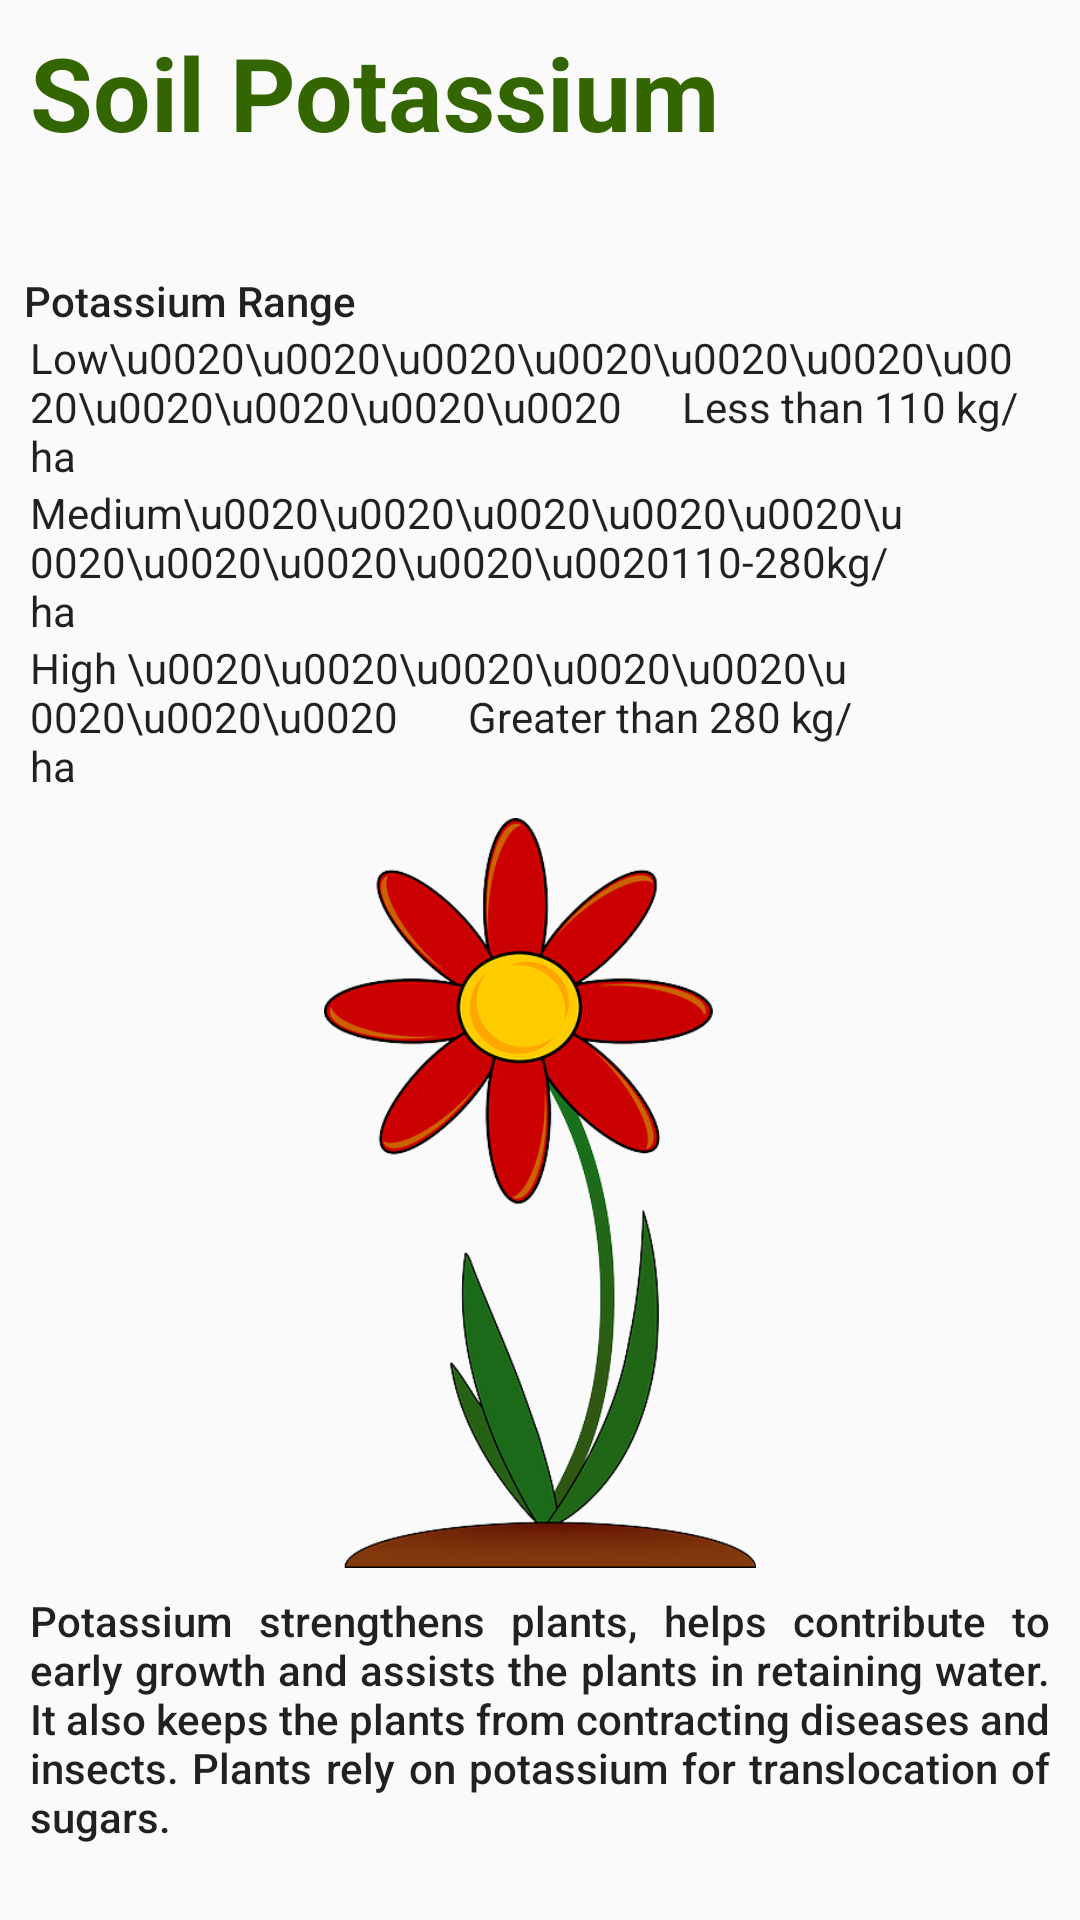

Write the Android layout XML for this screen, with the resource values it uses.
<!-- AndroidManifest.xml: application theme AppTheme -->
<!-- res/layout/activity_potassium.xml -->
<?xml version="1.0" encoding="utf-8"?>
<RelativeLayout xmlns:android="http://schemas.android.com/apk/res/android"
    xmlns:app="http://schemas.android.com/apk/res-auto"
    xmlns:tools="http://schemas.android.com/tools"
    android:layout_width="match_parent"
    android:layout_height="match_parent"
    tools:context=".potassium">

    <TextView
        android:id="@+id/textView4"
        android:layout_width="match_parent"
        android:layout_height="wrap_content"
        android:layout_marginTop="8dp"
        android:text="@string/potash"
        android:layout_marginLeft="10dp"
        android:textStyle="bold"
        android:textColor="@color/Green"
        android:textAppearance="@style/TextAppearance.AppCompat.Display1" />

    

    <TextView
        android:id="@+id/textpotres"
        android:layout_marginLeft="15dp"
        android:layout_width="match_parent"
        android:layout_height="wrap_content"
        android:layout_below="@id/textView4"
        android:textAppearance="@style/TextAppearance.AppCompat.Large"
        android:visibility="visible"/>


    <TextView
        android:id="@+id/twelthtext"
        style="@style/Widget.AppCompat.TextView.SpinnerItem"
        android:layout_width="match_parent"
        android:layout_height="wrap_content"
        android:layout_below="@id/textpotres"
        android:layout_marginTop="8dp"
        android:text="@string/twelthtext"
        android:textAppearance="@style/TextAppearance.AppCompat.Body2" />


    <TextView
        android:id="@+id/secondtext"
        android:layout_width="wrap_content"
        android:layout_height="wrap_content"
        android:layout_below="@id/twelthtext"
        android:layout_marginStart="10dp"
        android:text="Low\u0020\u0020\u0020\u0020\u0020\u0020\u0020\u0020\u0020\u0020\u0020      Less than 110 kg/ha"
        android:textAppearance="@style/TextAppearance.AppCompat.Body1" />
    
    <TextView
        android:id="@+id/thirdtext"
        android:layout_width="match_parent"
        android:layout_height="wrap_content"
        android:layout_below="@id/secondtext"
        android:layout_marginStart="10dp"
        android:text="Medium\u0020\u0020\u0020\u0020\u0020\u0020\u0020\u0020\u0020\u0020110-280kg/ha"
        android:textAppearance="@style/TextAppearance.AppCompat.Body1" />
    
    <TextView
        android:id="@+id/fourthtext"
        style="@style/Widget.AppCompat.TextView"
        android:layout_width="match_parent"
        android:layout_height="wrap_content"
        android:layout_below="@id/thirdtext"
        android:layout_marginStart="10dp"
        android:text="High \u0020\u0020\u0020\u0020\u0020\u0020\u0020\u0020       Greater than 280 kg/ha"
        android:textAppearance="@style/TextAppearance.AppCompat.Body1" />
    
    <ImageView
        android:id="@+id/imageView4"
        android:layout_width="match_parent"
        android:layout_height="250dp"
        android:layout_below="@id/fourthtext"
        android:layout_marginTop="8dp"
        android:contentDescription="@string/K"
        app:srcCompat="@drawable/potashi" />

    <TextView
        android:id="@+id/sixteenthtext"
        android:layout_width="match_parent"
        android:layout_height="wrap_content"
        android:layout_below="@id/imageView4"
        android:justificationMode="inter_word"
        android:layout_marginTop="8dp"
        android:layout_marginLeft="10dp"
        android:layout_marginRight="10dp"
        android:text="@string/sixteenthtext"
        android:textAppearance="@style/TextAppearance.AppCompat.Body2" />


</RelativeLayout>
<!-- resources referenced by this layout -->
<resources>
  <color name="Green">#336600</color>
  <!-- drawable potashi: png bitmap (drawable, 83996 bytes) -->
  <string name="K">Potassium</string>
  <string name="potash">Soil Potassium</string>
  <string name="sixteenthtext">Potassium strengthens plants, helps contribute to early growth and assists the plants in retaining water. It also keeps the plants from contracting diseases and insects. Plants rely on potassium for translocation of sugars.</string>
  <string name="twelthtext">Potassium Range</string>
  <style name="AppTheme" parent="Theme.AppCompat.Light.DarkActionBar">
          
          <item name="colorPrimary">@color/colorPrimary</item>
          <item name="colorPrimaryDark">@color/colorPrimaryDark</item>
          <item name="colorAccent">@color/colorAccent</item>
      </style>
  <color name="colorPrimary">#6200EE</color>
  <color name="colorPrimaryDark">#3700B3</color>
  <color name="colorAccent">#03DAC5</color>
</resources>
